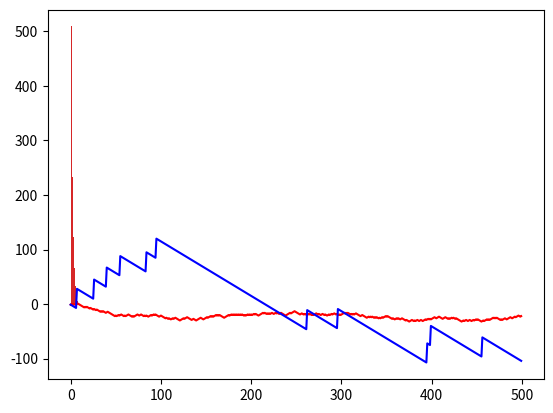

Python code for this plot:
# -*- coding: utf-8 -*-
"""
Created on Wed Jul 28 19:32:16 2021

[redacted]
"""

import random

from collections import Counter
from typing import List
from typing import Tuple
import matplotlib.pyplot as plt


###    Exercise 1    ###

def CoinTosses_v1(n: int) -> None:
        
    heads = 0
    heads_proportion  = 0
    
    # let heads be 1, tails - 0.
    # since we are interested in heads only, we can just sum up 1's...
    for tosses in range(1, n+1):
        heads += random.randint(0, 1)
        if not tosses % 100:
            heads_proportion = heads/tosses
            print(f'{heads_proportion*100 :.4f}%:    {heads_proportion - 1/2 :.8f}    {heads - tosses/2 :.8f}')
    
    heads_proportion = heads/n
    print(f'{heads_proportion*100 :.4f}%:    {heads_proportion - 1/2 :.8f}    {heads - n/2 :.8f}')

print("\nExercise 1")
CoinTosses_v1(1000)    
#CoinTosses_v1(10000000) comment out this to speed up the execution

###    Exercise 2    ###

def CoinTosses_v2(n: int, low_bound: float = 0.1, high_bound: float = 0.5) -> bool:
    ''' The function tosses a coin {n} times and reports if the proportion of heads is between {low_bound} and {high_bound}.'''
    heads = 0
    
    for tosses in range(1, n+1):
        heads += random.randint(0, 1)
        
    return low_bound <= heads/n <= high_bound

print("\nExercise 2")
tosses = 100
experiments = 100
low_bound = 0.4
high_bound = 0.6
results = sum([CoinTosses_v2(tosses, low_bound, high_bound) for _ in range(experiments)])
print(f'{100*results/experiments}% heads are between {low_bound} and {high_bound} for {tosses} x {experiments}.')

###    Exercise 3    ###

def three_dice_roll() -> int:
    return random.randint(1, 6) + random.randint(1, 6) + random.randint(1, 6)

n = 100000
nines = 0
tens = 0
for _ in range(n):
    result = three_dice_roll()
    if result == 9:
        nines += 1
    elif result == 10:
        tens += 1
        
print("\nExercise 3")
print(f'the proportion of nines: {nines/n}')
print(f'the proportion of tens: {tens/n}')

###    Exercise 4    ###

win_points = 21

def win_volley(p: float = 0.5) -> bool:
    ''' The function takes the probability to win the volley and decides if a point is scored or not. '''
    return random.random() <= p

def player(s: int, p: float) -> int:
    ''' The function simulates how a player serves.
    It takes the scores player already has and the probability to win the volley.
    It returns the additional points player wins while serves.'''
    wins = 0
    for _ in range(win_points - s):
        if win_volley(p):
            wins += 1
        else:
            return wins
    return wins

def game() -> bool:
    ''' The function simulates game between two players. '''
    p1_scores = 0
    p2_scores = 0
    
    while p1_scores < win_points and p2_scores < win_points:
        p1_scores += player(p1_scores, 0.6)
        p2_scores += player(p2_scores, 0.5)
        
    return p1_scores == win_points

n = 1000
print("\nExercise 4")
wins = sum([game() for _  in range(n)])
print(f'The probability to win is {100*wins/n}%')

###    Exercise 5    ###

def triple_six(n: int) -> int:
    ''' The function simulates three dices rolling {n} times.
    Returns the 'happy' step, 0 otherwise.'''
    for m in range(1, n+1):
        if three_dice_roll() == 18: # 6 + 6 + 6
            return m
        
    return 0

def rolling(rolls: int, experiments: int) -> float:
    ''' The function runs rolling with {n} rolls {experiments} number of times.
    Returns the proportion of tries where triple six was found at least once.'''
    return sum([triple_six(rolls) != 0 for _ in range(experiments)])/experiments

print("\nExercise 5")
rolls = 100
experiments = 1000
sixth = rolling(rolls, experiments)
print(f"for {experiments} experiments per {rolls} rolls the probability of having three sixes is {100*sixth}%")
print("Let's try to figure out roughly the minimal number of rolls to have the probability at least 50%.")

while sixth < 0.5:
    rolls += 10 # some reasonable step for not making it run long
    sixth = rolling(rolls, experiments)
    
print(f"with {rolls} rolls the probability of having three sixes is {100*sixth}%")

###    Exercise 6    ###

def is_red() -> bool:
    ''' The function simulates spin the wheel, returns True if red slot, False otherwise. '''
    return random.random() <= 9/19 # reds are 18/38 slots. The probablity for single spin is actually the same

print("\nExercise 6")
spins = 1000
result = sum([1 if is_red() else -1 for _ in range(spins)])
print(f'{result}$ in {spins} spins.')

###    Exercise 7    ###

def is_17() -> bool:
    ''' The function simulates spin the wheel, returns True if 17, False otherwise. '''
    return random.random() <= 1/38

def turn_into_history(results: List[int]) -> List[int]:
    ''' This is a helper function. Transforms the list of win/loss on each step into the total sum of money.
    Needed to plot the history of spins properly. '''
    for i in range(1, len(results)):
        results[i] = results[i-1] + results[i]
    return results

print("\nExercise 7")

spins = 500
reds = [1 if is_red() else -1 for _ in range(spins)]
reds = turn_into_history(reds)
seventeens = [35 if is_17() else -1 for _ in range(spins)]
seventeens = turn_into_history(seventeens)
x = range(spins)
plt.plot(x, reds, 'r')
plt.plot(x, seventeens, 'b')
plt.show()

###    Exercise 8    ###

def toss() -> int:
    return random.choice([-1, 1])

def coin_tosses(n: int) -> List[int]:
    ''' The function returs the results of tossing a coin n times.
    Head: 1, Tail: -1''' 
    return [toss() for _ in range(n)]    

def check_intuition(game: int, experiments: int) -> Tuple[float, float]:
    ''' The function simulates coins tosses: {experiments} sets per {game} tosses in set.
    Returns the proportion of player ends up 0 and proportion of being player in lead'''
    always_lead = 0
    endup_zero = 0
    
    for _ in range(experiments):
        results = coin_tosses(game)
        
        # turn the results of single  tosses into list of total amount at each step
        for i in range(1, len(results)):
            results[i] += results[i-1]
        endup_zero += (results[-1] == 0) # if round ends up with 0
        
        # count 0 results in favour of previous step for better definition of lead
        for i in range(1, len(results)):
            if results[i] == 0:
                results[i] = results[i-1]
        always_lead += all(i >= 0 for i in results) # check if player was always in leads during the round
        
    return endup_zero/experiments, always_lead/experiments

experiments = 1000
n = 2

print("\nExercise 8")
zeroes, leads = check_intuition(n, experiments)
print(f'\nfor {n} tosses:')
print(f'Player ended up 0: {100*zeroes}% of time,\nwas always in leads: {100* leads}% of time.')

experiments = 1000
n = 4

zeroes, leads = check_intuition(n, experiments)
print(f'\nfor {n} tosses:')
print(f'Player ended up 0: {100*zeroes}% of time,\nwas always in leads: {100* leads}% of time.')

###    Exercise 9    ###

def labouchere(digits: List[int]) -> None:
    ''' Implements the Labouchere system as described in the book. 
    Takes the list of numbers. '''
    win = 0
    iterations = 0
    
    while len(digits):
        if len(digits) > 1:
            beat = digits[0] + digits[-1]
        else:
            beat = digits[0]
            
        if is_red():
            win += beat
            digits.pop(0)
            if len(digits):
                digits.pop(-1)
        else:
            win -= beat
            digits.append(beat)
        
        iterations += 1
        print(f'Iteration {iterations}: List: {digits}, score: {win}.')
        
        if iterations >= 5000: # to prevent the infinite loop
            break

print("\nExercise 9")
digits = [1, 2, 3, 4]
labouchere(digits)

###    Exercise 10   ###

def martingale():
    ''' Implements the martingale doubling system as described in the book'''
    scores = 0
    bet = 1
    iterations = 0
    
    while -100 <= scores <= 5:
        if is_red():
            scores += bet
            bet = 1
        else:
            scores -= bet
            bet *= 2
        
        iterations += 1
        # print(f'Iteration: {iterations}: bet {bet} next time') comment out to get the history
        
        if iterations >= 5000: # to prevent the infinite loop
            break
    
    print(f'Scored {scores} in {iterations} iterations')
    
print("\nExercise 10")
martingale()

n = 10
print("just out of curiosity - let's try to repeat the method {n} times")
for _ in range(n):
    martingale()
    
###    Exercise 11   ###

def HTSimulation(tosses: int, experiments: int) -> None:
    ''' The function counts the probabilities of even max winning
    running the given number of experimnets with the known number of tosses in one experiment.'''
    even_wins = []
    
    for _ in range(experiments):
        wins = [0] # for total loose, e.g. [-1, -1] the max number should be 0 - what player had _before_ the game
        wins.extend(coin_tosses(tosses)) # collecting all the other results
        # turn the results of single  tosses into list of total amount at each step
        for i in range(1, len(wins)):
            wins[i] += wins[i-1]   
            
        max_win = max(wins)        
        if not max_win % 2: # we are intested only in even max achievments
            even_wins.append(max_win)

    even_wins = Counter(even_wins)
    print("The proportions are:")
    for k, v in even_wins.items():
        print(f"{k}: {v/experiments}")
        
    # let's also plot the results for better trend visibility
    even_wins = {k: v/experiments for k, v in even_wins.items()}
    plt.bar(even_wins.keys(), even_wins.values())
    plt.show()

print("\nExercise 11")
tosses = 40
experiments = 10000
HTSimulation(tosses, experiments)

tosses = 2
experiments = 1000
even_wins = HTSimulation(tosses, experiments)

tosses = 4
experiments = 1000
even_wins = HTSimulation(tosses, experiments)
    
###    Exercise 12   ###

def vote_for_rep(chance: float) -> bool:
    ''' The function simulates a single vote. Takes a chance to vote for Republicans.
    Returns True if voted for Republicans, otherwise False.'''
    return random.random() <= chance

def sample(n: int, chance: float) -> Tuple[int, int]:
    ''' The function simulates sample of {n} votes with {chance} probability voting for Republicans.'''
    republicans = 0
    democrates = 0
    for _ in range(n):
        if vote_for_rep(chance):
            republicans += 1
        else:
            democrates += 1
            
    return republicans, democrates

def check_plan(n: int, experiments: int, chance: float) -> None:
    ''' The function validates a poster plan.
    It helps us to understand if the result we got from the first sample in {n} votes with {chance} probability to win for Democracies is consistent.
    Fot that we take {experiments} smaples, pre {n} votes each and check if the prediction stays the same.'''
    
    candidates = ("Republicans", "Democrates")
    republicans, democrates = sample(n, chance)
    winner = candidates[democrates > republicans] # trick to print the winner name correctly
    republicans_votes = 0
    democrates_votes = 0
    
    print(f'The sample is {n}, Republicans chance to win is {chance}:')
    print(f'\t{100*republicans/n}% voting for Republicans')
    print(f'\t{100*democrates/n}% voting for Democrates')
    print(f'\t{winner} should win')
    print(f'\nNow try to run same prediction {experiments} times:')
        
    for _ in range(experiments):
        republicans, democrates = sample(n, chance)
        if republicans > democrates:
            republicans_votes += 1
        else:
            democrates_votes += 1
            
    print(f"\tin {100*republicans_votes/experiments}% cases should win Republicans")
    print(f"\tin {100*democrates_votes/experiments}% cases should win Democrates\n")
    
n = 1000
experiments = 100
chance = 0.48
print("\nExercise 12")
check_plan(n, experiments, chance)

n = 1000
experiments = 100
chance = 0.49
check_plan(n, experiments, chance)

n = 3000
experiments = 100
chance = 0.49
check_plan(n, experiments, chance)

###    Exercise 13   ###

def is_boy() -> bool:
    ''' The function randomly reports if newborn was a boy.'''
    return random.random() <= 0.5

def born_per_day(n: int) -> int:
    ''' The function generates {n} babies.'''
    return sum([is_boy() for _ in range(n)])

def born_per_year(days: int, babies: int) -> int:
    ''' The function returns how many days where over 60% of boys were born.
    It takes number of days to consider. And number of babies expect to be born in a day.'''
    boy_days = [born_per_day(babies) for _ in range(days)]            
    return sum([boys/babies > 0.6 for boys in boy_days])
    
babies = 45
days = 365
print("\nExercise 13")
boy_days = born_per_year(days, babies)
print(f"Large hospital: ({babies} babies in a day).\n\t{boy_days} days, where over 60% of boys were born")


babies = 15
days = 365
boy_days = born_per_year(days, babies)
print(f"Small hospital: ({babies} babies in a day).\n\t{boy_days} days, where over 60% of boys were born")

###    Exercise 14   ###

def j_wins():
    ''' The function simulates the coin tossing until heads come up.
    Returns the step when that occurs.'''
    side = -1 # tail
    step = 0
    
    while side != 1:
        step += 1
        side = toss()
        
    return step
    
print("\nExercise 14")
plays = 1000
steps = []
for _ in range(plays):
    steps.append(j_wins())
    
steps = Counter(steps)

plt.bar(steps.keys(), steps.values())

print(f'in {plays} games you would win:')
for key, value in steps.items():
    print(f'\t{2**key}$: in {100*value/plays}% of cases.')
    
###    Exercise 15   ###

def is_hit():
    ''' The function randomly reports is there was a hit with the fifty-fifty chance'''
    return random.random() <= 0.5

def basketball_player(n: int) -> List[bool]:
    ''' The function returns the shots history for single player. 
    n: is the number of shots in the game.'''
    return [is_hit() for _ in range(n)]

def five_in_a_row(shots: List[bool]) -> bool:
    ''' The function takes the shots history and reports back if there was a streak of five.'''
    five_hits = 0
    for shot in shots:
        if shot:
            five_hits += 1
            if five_hits >= 5:
                return True
        else:
            five_hits = 0
            
    return False

games = 1000
hits = 20
five = 0

for _ in range(games):
    shots = basketball_player(hits)
    five += five_in_a_row(shots)
    
print("\nExercise 15")
print(f'The probability to have a streak of five is {100*five/games}%.')